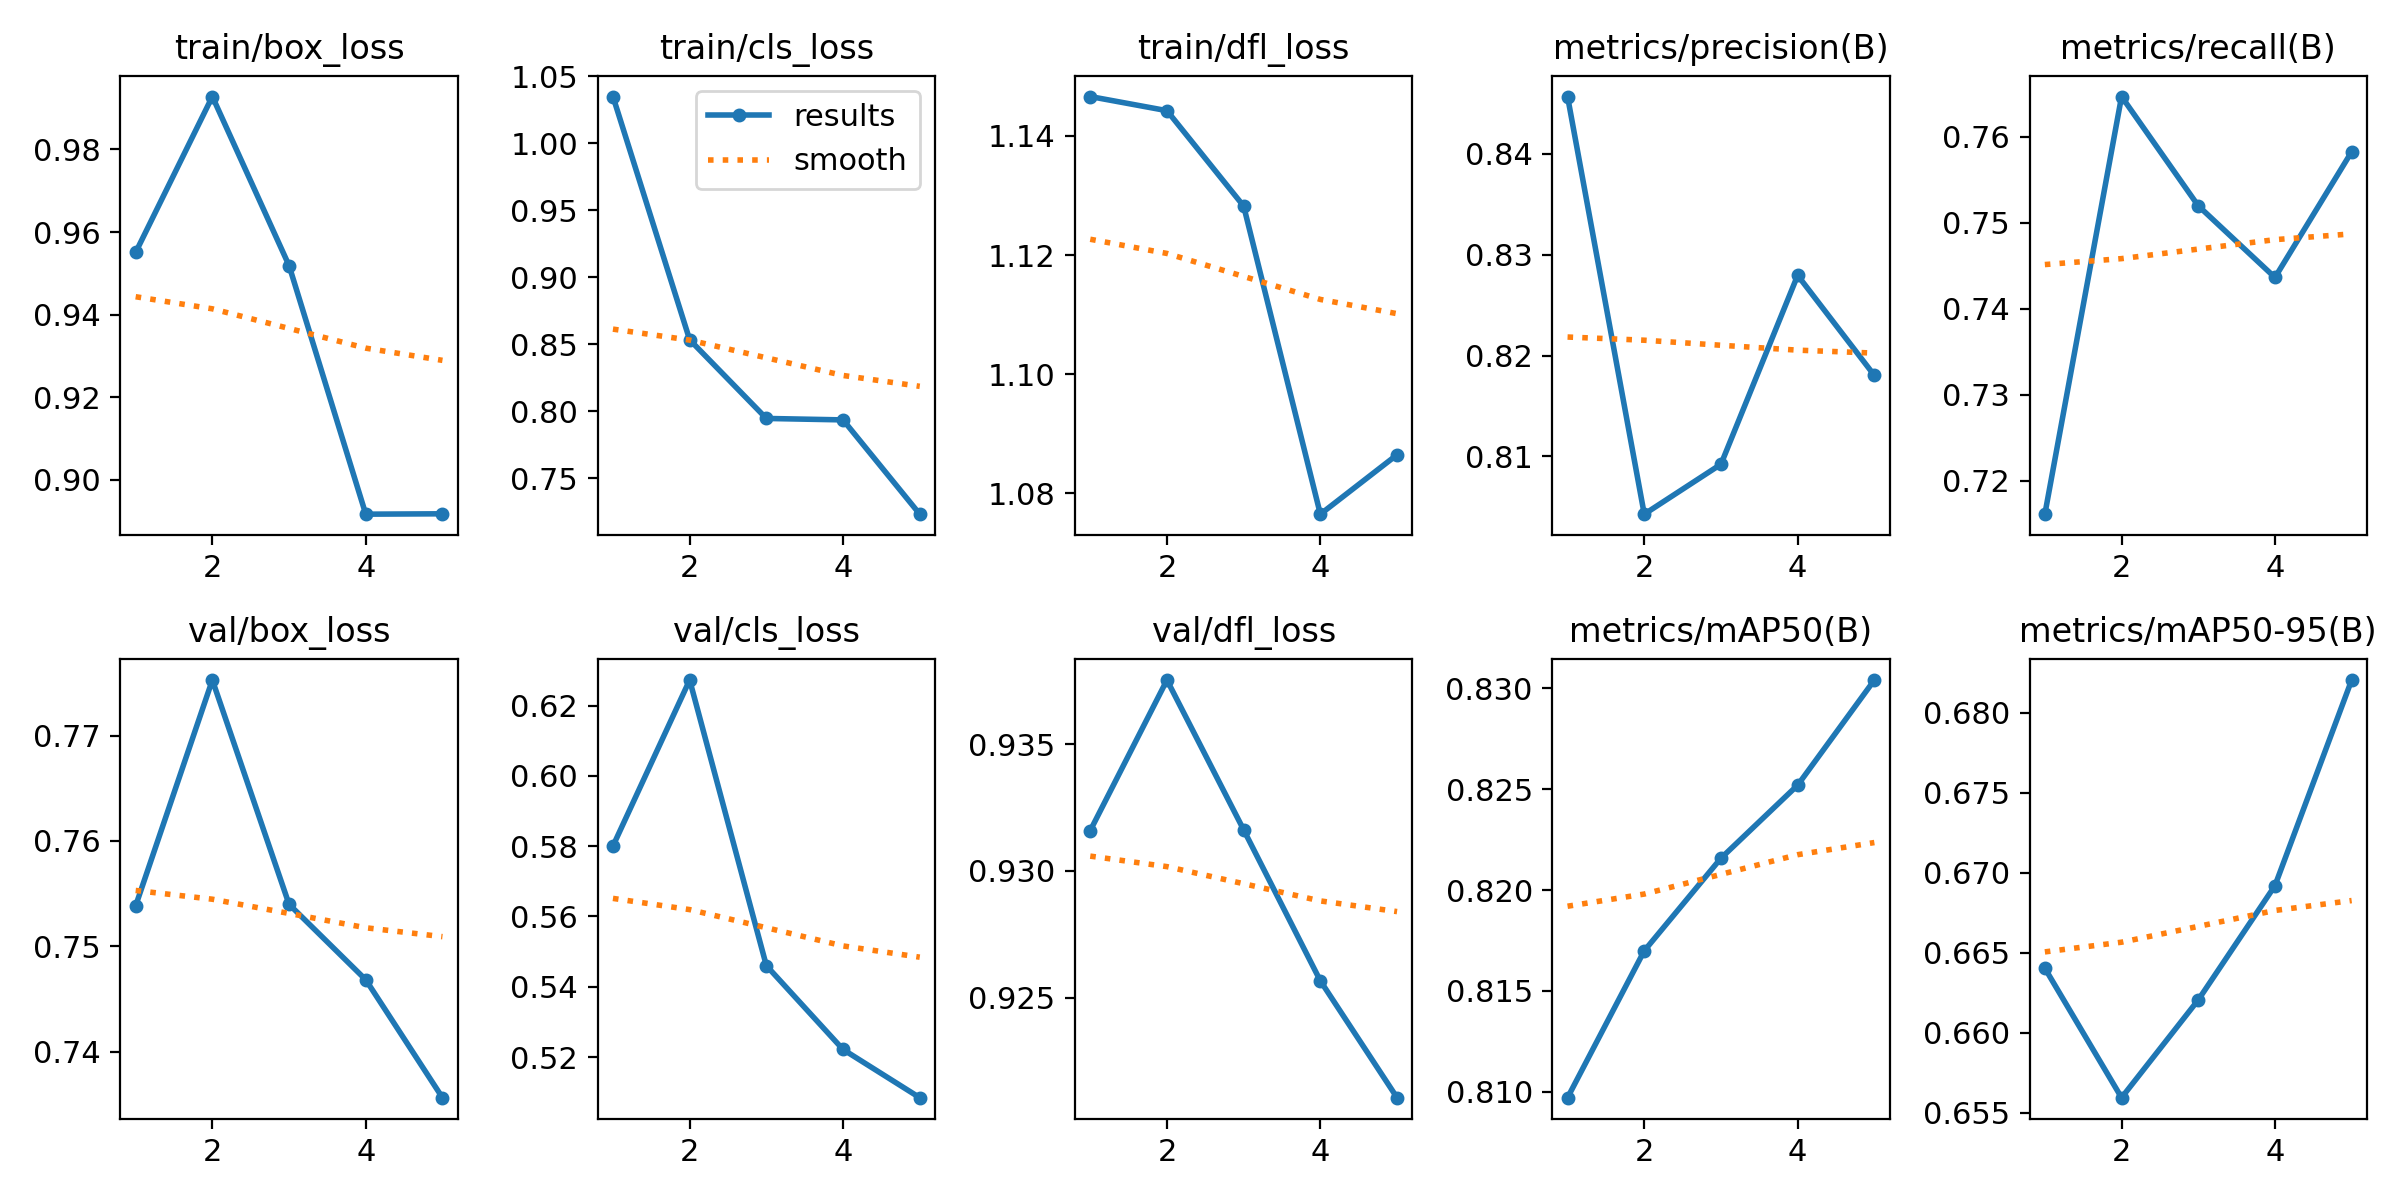

Source data for this figure (header and first rows):
epoch, time, train/box_loss, train/cls_loss, train/dfl_loss, metrics/precision(B), metrics/recall(B), metrics/mAP50(B), metrics/mAP50-95(B), val/box_loss, val/cls_loss, val/dfl_loss, lr/pg0, lr/pg1, lr/pg2
1, 6.449, 0.9551, 1.035, 1.147, 0.8457, 0.7161, 0.8097, 0.664, 0.7539, 0.58, 0.9316, 2.975e-05, 2.975e-05, 2.975e-05
2, 13.47, 0.9928, 0.8534, 1.144, 0.8043, 0.7647, 0.817, 0.656, 0.7753, 0.6272, 0.9375, 4.86734e-05, 4.86734e-05, 4.86734e-05
3, 20.11, 0.9519, 0.7947, 1.128, 0.8092, 0.752, 0.8216, 0.6621, 0.754, 0.546, 0.9316, 5.53445e-05, 5.53445e-05, 5.53445e-05
4, 26.35, 0.8917, 0.7936, 1.077, 0.828, 0.7436, 0.8252, 0.6692, 0.7468, 0.5222, 0.9257, 4.8314e-05, 4.8314e-05, 4.8314e-05
5, 33.03, 0.8918, 0.7233, 1.086, 0.818, 0.7582, 0.8304, 0.6821, 0.7356, 0.5085, 0.9211, 2.4752e-05, 2.4752e-05, 2.4752e-05
